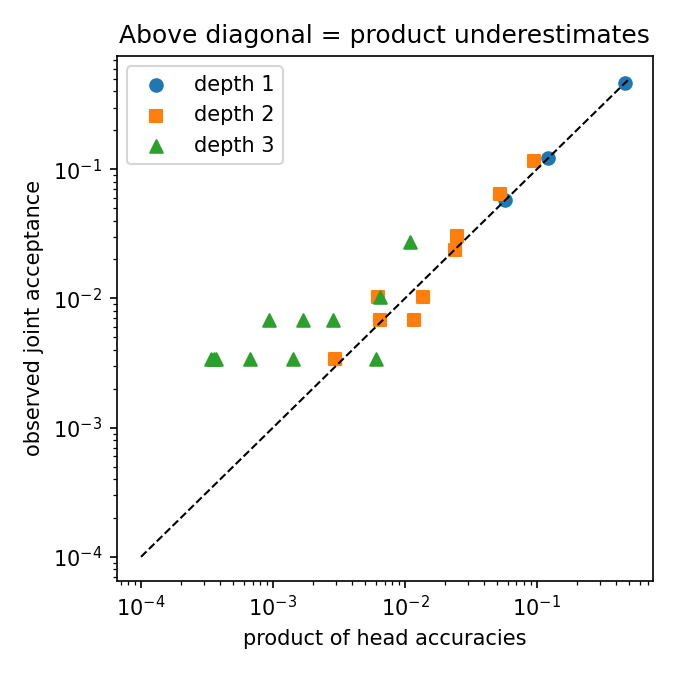

The file beside this chart, header and first rows:
path, depth, product, observed, ratio, error, direction, n_hits
[0], 1, 0.4678, 0.4678, 1.0, 0.0, ok, 138
[1], 1, 0.122, 0.122, 1.0, 0.0, ok, 36
[2], 1, 0.05763, 0.05763, 1.0, 0.0, ok, 17
[0, 0], 2, 0.09515, 0.1153, 1.211, -0.02011, ok, 34
[0, 1], 2, 0.05233, 0.06441, 1.231, -0.01208, ok, 19
[0, 2], 2, 0.02379, 0.02373, 0.9976, 5.74547543809277e-05, ok, 7
[1, 0], 2, 0.02482, 0.03051, 1.229, -0.005688, ok, 9
[1, 1], 2, 0.01365, 0.01017, 0.7449, 0.003482, ok, 3
[1, 2], 2, 0.006205, 0.01017, 1.639, -0.003964, ok, 3
[2, 0], 2, 0.01172, 0.00678, 0.5784, 0.004941, ok, 2
[2, 1], 2, 0.006446, 0.00678, 1.052, -0.0003332, ok, 2
[2, 2], 2, 0.00293, 0.00339, 1.157, -0.0004596, ok, 1
[0, 0, 0], 3, 0.01097, 0.02712, 2.473, -0.01615, ok, 8
[0, 0, 1], 3, 0.006451, 0.01017, 1.577, -0.003719, ok, 3
[0, 0, 2], 3, 0.005483, 0.0, 0.0, 0.005483, over, 0
[0, 1, 0], 3, 0.006031, 0.00339, 0.562, 0.002641, ok, 1
[0, 1, 1], 3, 0.003548, 0.0, 0.0, 0.003548, over, 0
[0, 1, 2], 3, 0.003016, 0.0, 0.0, 0.003016, over, 0
[0, 2, 0], 3, 0.002741, 0.0, 0.0, 0.002741, over, 0
[0, 2, 1], 3, 0.001613, 0.0, 0.0, 0.001613, over, 0
[0, 2, 2], 3, 0.001371, 0.0, 0.0, 0.001371, over, 0
[1, 0, 0], 3, 0.002861, 0.00678, 2.37, -0.003919, ok, 2
[1, 0, 1], 3, 0.001683, 0.00678, 4.029, -0.005097, ok, 2
[1, 0, 2], 3, 0.00143, 0.00339, 2.37, -0.001959, ok, 1
[1, 1, 0], 3, 0.001573, 0.0, 0.0, 0.001573, over, 0
[1, 1, 1], 3, 0.0009255, 0.00678, 7.325, -0.005854, ok, 2
[1, 1, 2], 3, 0.0007867, 0.0, 0.0, 0.0007867, over, 0
[1, 2, 0], 3, 0.0007152, 0.0, 0.0, 0.0007152, over, 0
[1, 2, 1], 3, 0.0004207, 0.0, 0.0, 0.0004207, over, 0
[1, 2, 2], 3, 0.0003576, 0.00339, 9.48, -0.003032, ok, 1
[2, 0, 0], 3, 0.001351, 0.0, 0.0, 0.001351, over, 0
[2, 0, 1], 3, 0.0007946, 0.0, 0.0, 0.0007946, over, 0
[2, 0, 2], 3, 0.0006754, 0.00339, 5.019, -0.002714, ok, 1
[2, 1, 0], 3, 0.000743, 0.0, 0.0, 0.000743, over, 0
[2, 1, 1], 3, 0.000437, 0.0, 0.0, 0.000437, over, 0
[2, 1, 2], 3, 0.0003715, 0.00339, 9.125, -0.003018, ok, 1
[2, 2, 0], 3, 0.0003377, 0.00339, 10.04, -0.003052, ok, 1
[2, 2, 1], 3, 0.0001987, 0.0, 0.0, 0.0001987, over, 0
[2, 2, 2], 3, 0.0001689, 0.0, 0.0, 0.0001689, over, 0
